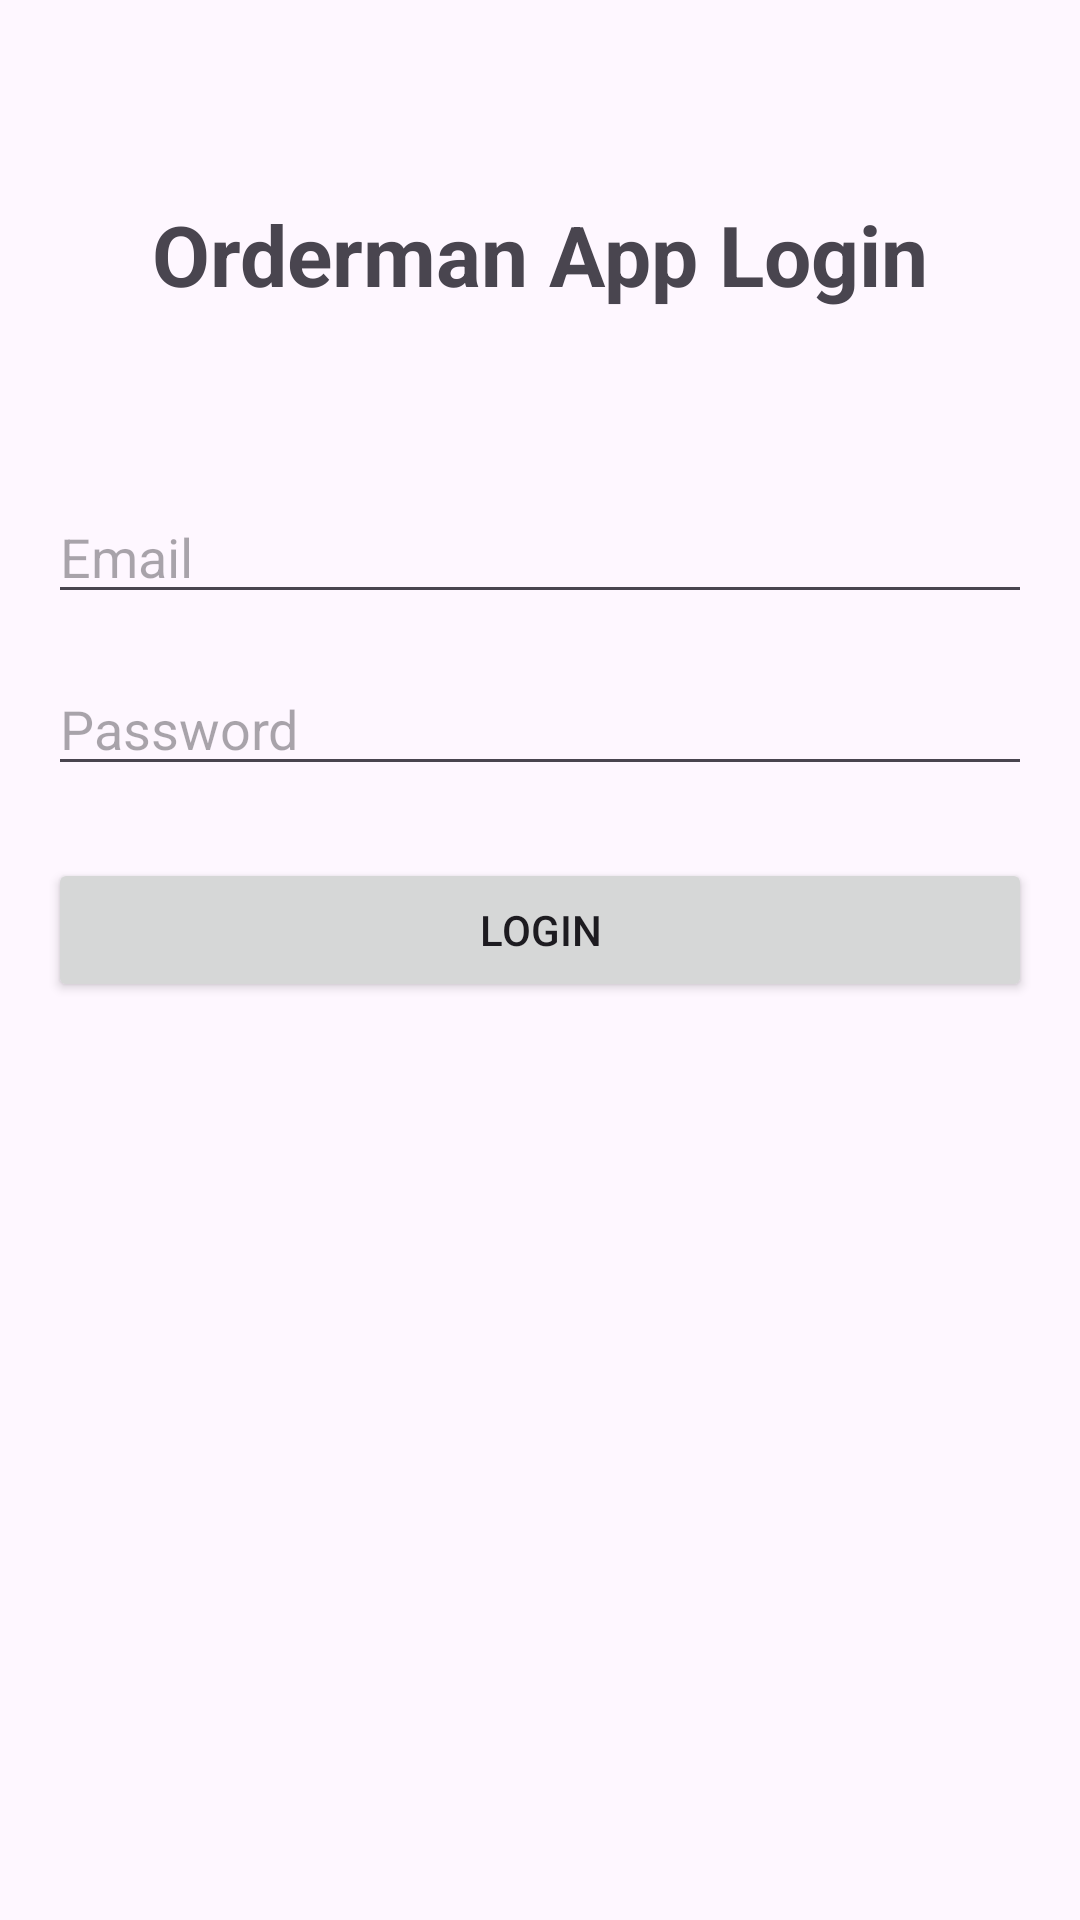

Layout XML and referenced resources for this Android screen:
<!-- AndroidManifest.xml: activity theme Theme.OrderManApp -->
<!-- res/layout/activity_login.xml -->
<?xml version="1.0" encoding="utf-8"?>
<RelativeLayout xmlns:android="http://schemas.android.com/apk/res/android"
    xmlns:app="http://schemas.android.com/apk/res-auto"
    xmlns:tools="http://schemas.android.com/tools"
    android:layout_width="match_parent"
    android:layout_height="match_parent"
    android:padding="16dp"
    tools:context=".LoginActivity">

    <TextView
        android:id="@+id/tv_app_title"
        android:layout_width="wrap_content"
        android:layout_height="wrap_content"
        android:text="Orderman App Login"
        android:textSize="28sp"
        android:textStyle="bold"
        android:layout_centerHorizontal="true"
        android:layout_marginTop="50dp"/>

    <EditText
        android:id="@+id/et_email"
        android:layout_width="match_parent"
        android:layout_height="wrap_content"
        android:layout_below="@id/tv_app_title"
        android:layout_marginTop="60dp"
        android:hint="Email"
        android:inputType="textEmailAddress"/>

    <EditText
        android:id="@+id/et_password"
        android:layout_width="match_parent"
        android:layout_height="wrap_content"
        android:layout_below="@id/et_email"
        android:layout_marginTop="16dp"
        android:hint="Password"
        android:inputType="textPassword"/>

    <Button
        android:id="@+id/btn_login"
        android:layout_width="match_parent"
        android:layout_height="wrap_content"
        android:layout_below="@id/et_password"
        android:layout_marginTop="24dp"
        android:text="Login"/>

    <ProgressBar
        android:id="@+id/progressBar"
        android:layout_width="wrap_content"
        android:layout_height="wrap_content"
        android:layout_centerInParent="true"
        android:visibility="gone" />
</RelativeLayout>
<!-- resources referenced by this layout -->
<resources>
  <style name="Theme.OrderManApp" parent="Base.Theme.OrderManApp" />
  <style name="Base.Theme.OrderManApp" parent="Theme.Material3.DayNight.NoActionBar">
          
          
      </style>
</resources>
